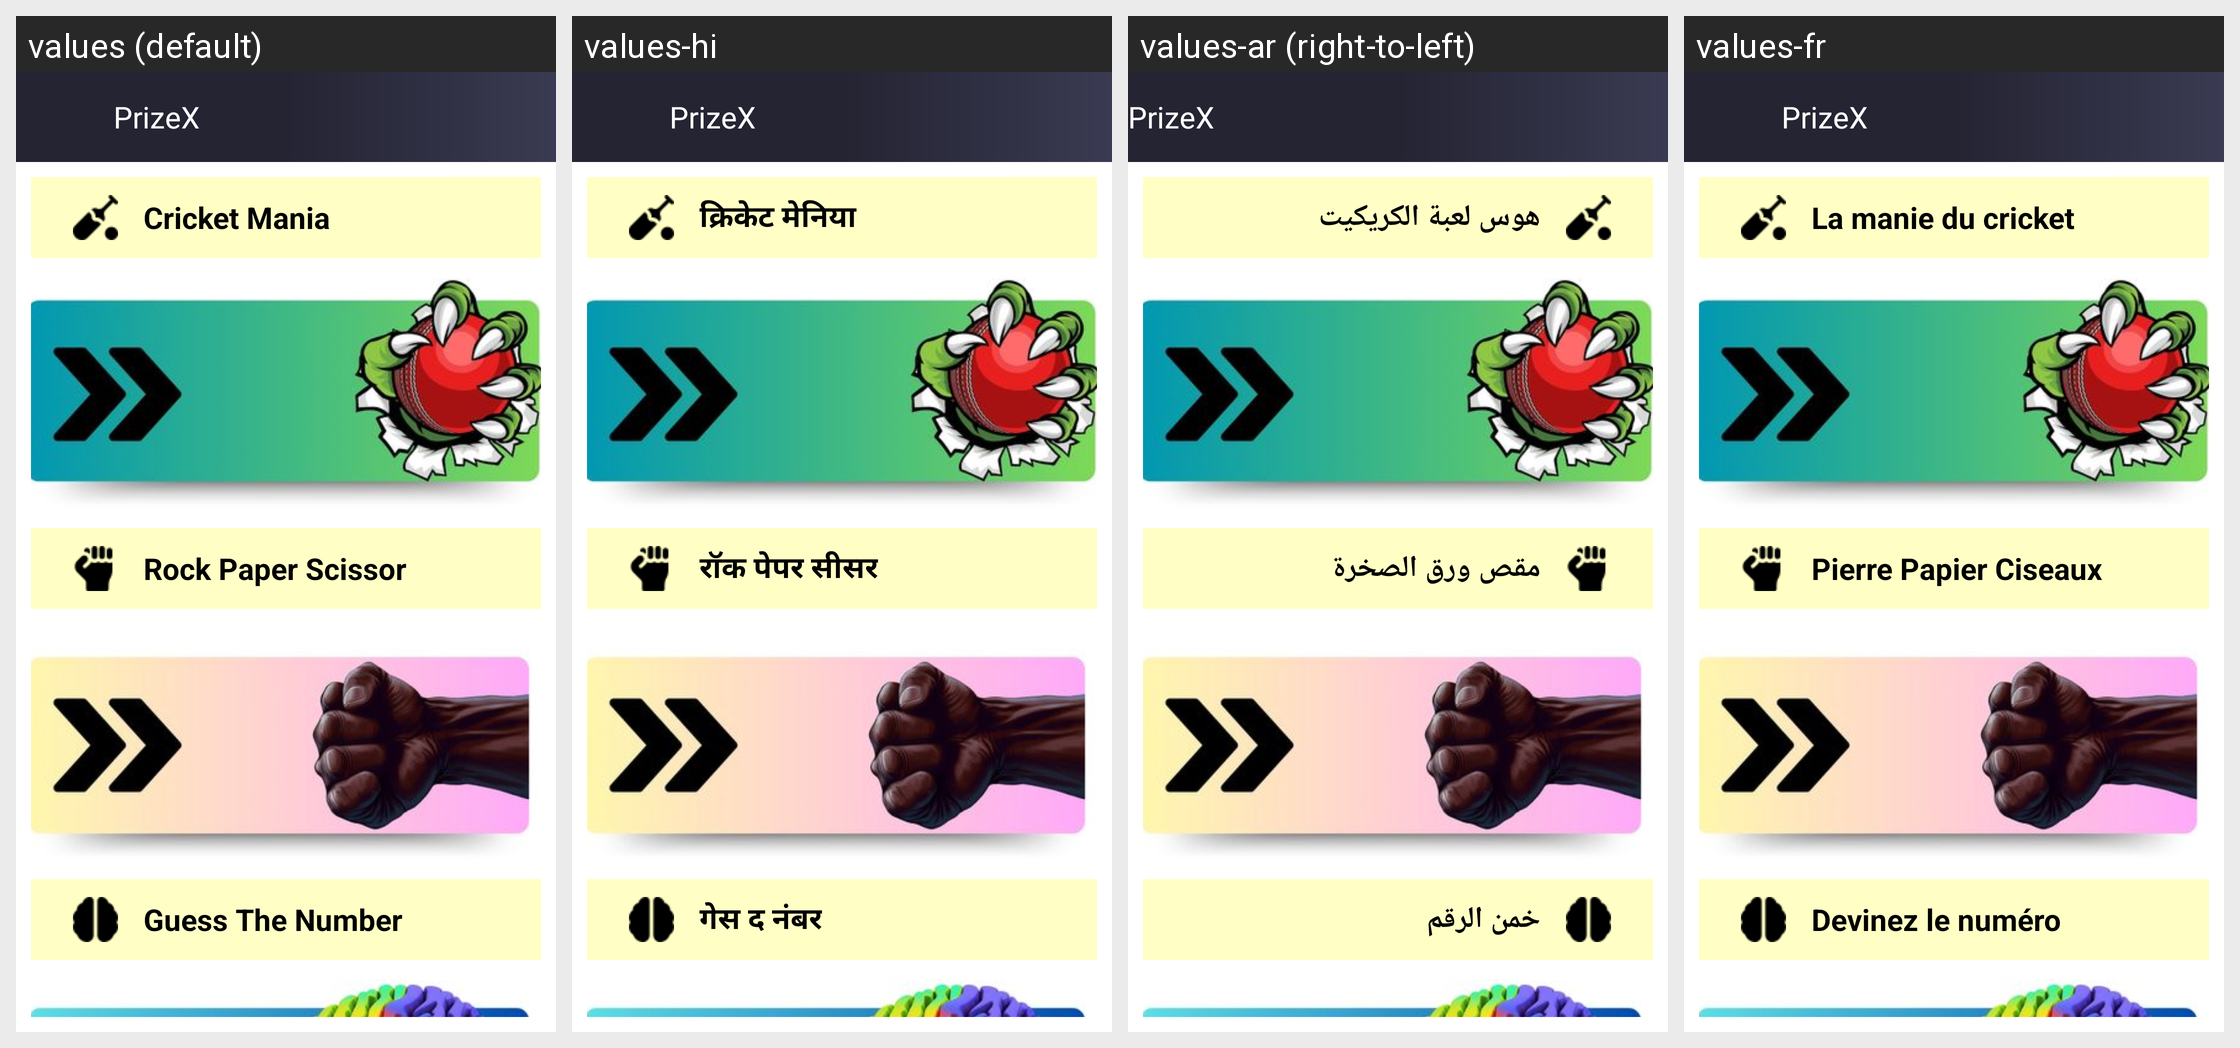

For this localized Android screen grid, give each drawn string resource with its value in every locale shown.
Android screen res/layout/activity_games.xml rendered under 4 locales, left to right: values (default), values-hi, values-ar (right-to-left), values-fr. Device: Nexus 5 (rendered at 1080×1920; each locale shown at half size, 540×960, under a caption strip naming it); theme AppTheme.
Other locales in the repository, not shown: values-bn, values-de, values-es, values-it, values-pt, values-ta, values-te, values-ur.
Strings drawn on this screen, with the default value and each locale's value (text and hints the layout hard-codes, and strings that could not be matched under every locale, appear in the picture but are not listed):

cricket
  values: Cricket Mania
  values-hi: क्रिकेट मेनिया
  values-ar: هوس لعبة الكريكيت
  values-fr: La manie du cricket

rps
  values: Rock Paper Scissor
  values-hi: रॉक पेपर सीसर
  values-ar: مقص ورق الصخرة
  values-fr: Pierre Papier Ciseaux

guess
  values: Guess The Number
  values-hi: गेस द नंबर
  values-ar: خمن الرقم
  values-fr: Devinez le numéro

app_name
  values: PrizeX
  values-hi: PrizeX  [not translated; the default value is used]
  values-ar: PrizeX  [not translated; the default value is used]
  values-fr: PrizeX  [not translated; the default value is used]
